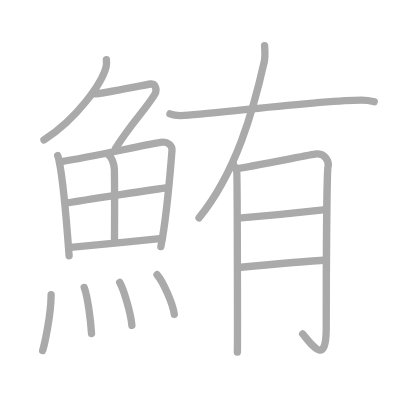
t = 0.00 s
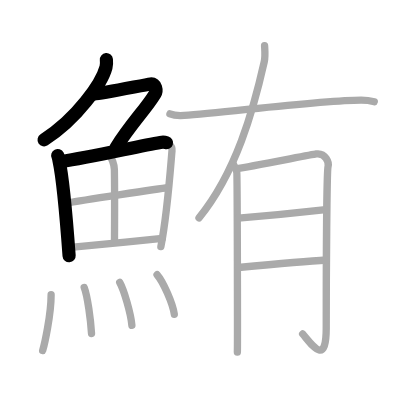
t = 3.50 s
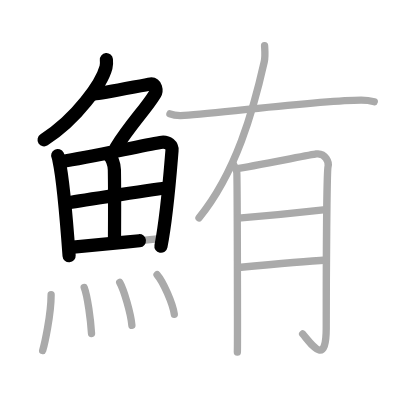
t = 6.75 s
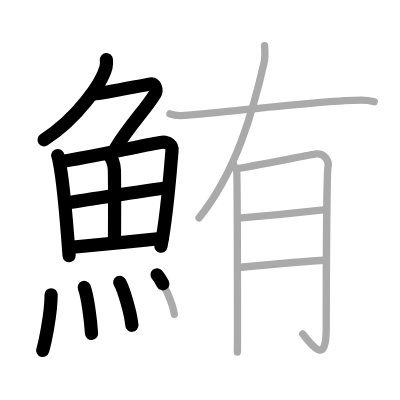
t = 10.25 s
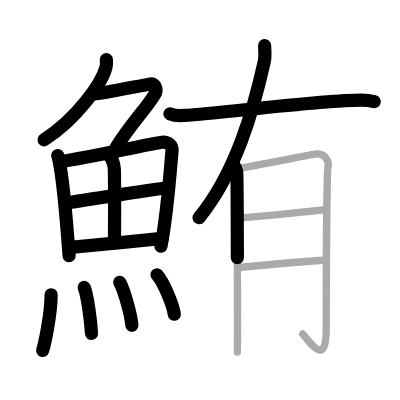
t = 13.50 s
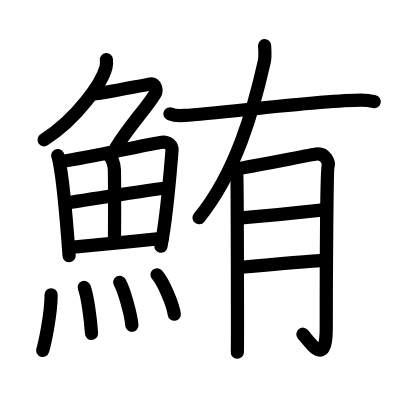
t = 17.00 s

The animated SVG that drew these frames (rendered in a browser with its animation timeline set to each time). Animation: 17 SMIL elements (animate=17); one cycle of 17.00 s.

<?xml version="1.0" standalone="no"?>
<!DOCTYPE svg PUBLIC "-//W3C//DTD SVG 1.1//EN"   "http://www.w3.org/Graphics/SVG/1.1/DTD/svg11.dtd">
<svg width="400px" height="400px"  version="1.1" xmlns="http://www.w3.org/2000/svg">
  <defs>
    <marker id="Triangle" viewBox="0 0 10 10" refX="0" refY="5" markerUnits="strokeWidth" markerWidth="3" style="stroke-opacity:0%;fill:#aaaaaa;" markerHeight="2" orient="auto">
      <path d="M 0 0 L 10 5 L 0 10 z" />
    </marker>
    
    <marker id="Arrow" viewBox="0 0 10 10" refX="5" refY="5" markerUnits="strokeWidth" markerWidth="1.8" style="stroke-opacity:0%;fill:#770000;" markerHeight="2" orient="auto">
      <path d="M 0 4 L 6 4 L 4 1 L 10 5 L 4 9 L 6 6 L 0 6 z" />
        <circle cx="5" cy="5" r="5" />
      </marker>
    
    <marker id="TriangleRed" viewBox="0 0 10 10" refX="0" refY="5" markerUnits="strokeWidth" markerWidth="3" style="stroke-opacity:0%;fill:#CC0000;" markerHeight="2" orient="auto">
      <path d="M 0 0 L 10 5 L 0 10 z" />
    </marker>
    
    <marker id="ArrowRed" viewBox="0 0 10 10" refX="5" refY="5" markerUnits="strokeWidth" markerWidth="1.8" style="stroke-opacity:0%;fill:#CC0000;" markerHeight="2" orient="auto">
      <path d="M 0 4 L 6 4 L 4 1 L 10 5 L 4 9 L 6 6 L 0 6 z" />
        <circle cx="5" cy="5" r="5" />
      </marker>
    
  </defs>
  
  <path style="fill:#ffffff; fill-opacity:100%; fill-rule:evenodd; stroke-width:0;" d="M 0 0 L 400px 0 L 400px 400px L 0 400px L 0 0" />

  <g transform="scale(3.6697247706422 3.6697247706422)">
<path style="fill:none; fill-opacity:0%; fill-rule:evenodd; stroke:#aaaaaa; stroke-opacity:100%; stroke-width: 1.5pt; stroke-linejoin:round; stroke-linecap:round;" d="M28.99 16.25c0.05 0.52 0.1 1.33-0.1 2.07c-1.16 4.36-7.8 13.94-16.9 19.8"></path>
<path style="fill:none; fill-opacity:0%; fill-rule:evenodd; stroke:#aaaaaa; stroke-opacity:100%; stroke-width: 1.5pt; stroke-linejoin:round; stroke-linecap:round;" d="M25.89 25.59c1.6 0 13.47-2.46 15.15-2.7c1.44-0.2 1.77 1.75 1.17 2.74c-2.53 4.18-6.62 8.18-10.74 14.82"></path>
<path style="fill:none; fill-opacity:0%; fill-rule:evenodd; stroke:#aaaaaa; stroke-opacity:100%; stroke-width: 1.5pt; stroke-linejoin:round; stroke-linecap:round;" d="M15.72 42.39c0.23 0.46 0.23 0.77 0.36 1.35c1.02 4.72 2.11 17.14 2.75 25.95"></path>
<path style="fill:none; fill-opacity:0%; fill-rule:evenodd; stroke:#aaaaaa; stroke-opacity:100%; stroke-width: 1.5pt; stroke-linejoin:round; stroke-linecap:round;" d="M16.78 44.02c7.92-1.19 21.01-4.21 26.92-5.21c2.17-0.37 3.29 0.93 3.17 2.23c-0.41 4.76-1.29 17.26-3.03 26.17"></path>
<path style="fill:none; fill-opacity:0%; fill-rule:evenodd; stroke:#aaaaaa; stroke-opacity:100%; stroke-width: 1.5pt; stroke-linejoin:round; stroke-linecap:round;" d="M29.56 42.23c0.9 0.59 1.58 2.51 1.61 4.04c0.12 6.73 0.03 16.27 0.03 19.6"></path>
<path style="fill:none; fill-opacity:0%; fill-rule:evenodd; stroke:#aaaaaa; stroke-opacity:100%; stroke-width: 1.5pt; stroke-linejoin:round; stroke-linecap:round;" d="M18.76 55.23c2.58-0.46 24.76-3.87 26.89-4.06"></path>
<path style="fill:none; fill-opacity:0%; fill-rule:evenodd; stroke:#aaaaaa; stroke-opacity:100%; stroke-width: 1.5pt; stroke-linejoin:round; stroke-linecap:round;" d="M19.23 67.4c5.71-0.51 17.11-1.62 24.99-2.45"></path>
<path style="fill:none; fill-opacity:0%; fill-rule:evenodd; stroke:#aaaaaa; stroke-opacity:100%; stroke-width: 1.5pt; stroke-linejoin:round; stroke-linecap:round;" d="M13.93 80.32c0 5.5-1.82 13.61-2.3 15.18"></path>
<path style="fill:none; fill-opacity:0%; fill-rule:evenodd; stroke:#aaaaaa; stroke-opacity:100%; stroke-width: 1.5pt; stroke-linejoin:round; stroke-linecap:round;" d="M22.95 78.33c0.91 2.36 1.77 8.87 1.99 12.54"></path>
<path style="fill:none; fill-opacity:0%; fill-rule:evenodd; stroke:#aaaaaa; stroke-opacity:100%; stroke-width: 1.5pt; stroke-linejoin:round; stroke-linecap:round;" d="M32.62 76.94c1.17 2.07 3.03 8.5 3.32 11.71"></path>
<path style="fill:none; fill-opacity:0%; fill-rule:evenodd; stroke:#aaaaaa; stroke-opacity:100%; stroke-width: 1.5pt; stroke-linejoin:round; stroke-linecap:round;" d="M42.8 74.87c1.66 1.9 4.28 7.82 4.7 10.78"></path>
<path style="fill:none; fill-opacity:0%; fill-rule:evenodd; stroke:#aaaaaa; stroke-opacity:100%; stroke-width: 1.5pt; stroke-linejoin:round; stroke-linecap:round;" d="M72.1 12.43c0.05 1.1 0.25 2.9-0.1 4.44c-2.92 12.97-7.63 30.04-17.77 42.49"></path>
<path style="fill:none; fill-opacity:0%; fill-rule:evenodd; stroke:#aaaaaa; stroke-opacity:100%; stroke-width: 1.5pt; stroke-linejoin:round; stroke-linecap:round;" d="M46.31 31.03c1.02 0.43 2.88 0.5 3.89 0.43c10.74-0.71 37.41-4.18 48.24-4.17c1.69 0 2.71 0.21 3.55 0.42"></path>
<path style="fill:none; fill-opacity:0%; fill-rule:evenodd; stroke:#aaaaaa; stroke-opacity:100%; stroke-width: 1.5pt; stroke-linejoin:round; stroke-linecap:round;" d="M63.55 44.71c0.48 0.73 0.81 1.45 0.97 2.18c0.16 0.73 0.23 47.45 0.16 49.08"></path>
<path style="fill:none; fill-opacity:0%; fill-rule:evenodd; stroke:#aaaaaa; stroke-opacity:100%; stroke-width: 1.5pt; stroke-linejoin:round; stroke-linecap:round;" d="M64.99 45.88c1.94-0.18 19.73-3.72 21.17-3.92c2.59-0.36 3.56 2.36 3.23 3.45c-0.31 1.05-0.49 29.25-0.49 43.96c0 10.38-3.67 4.88-6.43 1.63"></path>
<path style="fill:none; fill-opacity:0%; fill-rule:evenodd; stroke:#aaaaaa; stroke-opacity:100%; stroke-width: 1.5pt; stroke-linejoin:round; stroke-linecap:round;" d="M64.99 59.43c8.59-0.68 16.09-1.43 23.77-2.3"></path>
<path style="fill:none; fill-opacity:0%; fill-rule:evenodd; stroke:#aaaaaa; stroke-opacity:100%; stroke-width: 1.5pt; stroke-linejoin:round; stroke-linecap:round;" d="M64.97 72.9c6.94-0.65 17.99-1.68 23.97-2.04"></path>

<path style="fill:none; fill-opacity:0%; fill-rule:evenodd; stroke:#000000; stroke-opacity:100%; stroke-width: 2.7pt; stroke-linejoin:round; stroke-linecap:round;" d="M28.99 16.25c0.05 0.52 0.1 1.33-0.1 2.07c-1.16 4.36-7.8 13.94-16.9 19.8" pathLength="100" stroke-dashoffset="100" stroke-dasharray="100 105"><animate id="dashAnim1" attributeName="stroke-dashoffset" from="100" to="0" dur="1s" calcMode="linear" fill="freeze"/></path>
<path style="fill:none; fill-opacity:0%; fill-rule:evenodd; stroke:#000000; stroke-opacity:100%; stroke-width: 2.7pt; stroke-linejoin:round; stroke-linecap:round;" d="M25.89 25.59c1.6 0 13.47-2.46 15.15-2.7c1.44-0.2 1.77 1.75 1.17 2.74c-2.53 4.18-6.62 8.18-10.74 14.82" pathLength="100" stroke-dashoffset="100" stroke-dasharray="100 105"><animate id="dashAnim2" attributeName="stroke-dashoffset" from="100" to="0" dur="1s" calcMode="linear" begin="dashAnim1.end" fill="freeze"/></path>
<path style="fill:none; fill-opacity:0%; fill-rule:evenodd; stroke:#000000; stroke-opacity:100%; stroke-width: 2.7pt; stroke-linejoin:round; stroke-linecap:round;" d="M15.72 42.39c0.23 0.46 0.23 0.77 0.36 1.35c1.02 4.72 2.11 17.14 2.75 25.95" pathLength="100" stroke-dashoffset="100" stroke-dasharray="100 105"><animate id="dashAnim3" attributeName="stroke-dashoffset" from="100" to="0" dur="1s" calcMode="linear" begin="dashAnim2.end" fill="freeze"/></path>
<path style="fill:none; fill-opacity:0%; fill-rule:evenodd; stroke:#000000; stroke-opacity:100%; stroke-width: 2.7pt; stroke-linejoin:round; stroke-linecap:round;" d="M16.78 44.02c7.92-1.19 21.01-4.21 26.92-5.21c2.17-0.37 3.29 0.93 3.17 2.23c-0.41 4.76-1.29 17.26-3.03 26.17" pathLength="100" stroke-dashoffset="100" stroke-dasharray="100 105"><animate id="dashAnim4" attributeName="stroke-dashoffset" from="100" to="0" dur="1s" calcMode="linear" begin="dashAnim3.end" fill="freeze"/></path>
<path style="fill:none; fill-opacity:0%; fill-rule:evenodd; stroke:#000000; stroke-opacity:100%; stroke-width: 2.7pt; stroke-linejoin:round; stroke-linecap:round;" d="M29.56 42.23c0.9 0.59 1.58 2.51 1.61 4.04c0.12 6.73 0.03 16.27 0.03 19.6" pathLength="100" stroke-dashoffset="100" stroke-dasharray="100 105"><animate id="dashAnim5" attributeName="stroke-dashoffset" from="100" to="0" dur="1s" calcMode="linear" begin="dashAnim4.end" fill="freeze"/></path>
<path style="fill:none; fill-opacity:0%; fill-rule:evenodd; stroke:#000000; stroke-opacity:100%; stroke-width: 2.7pt; stroke-linejoin:round; stroke-linecap:round;" d="M18.76 55.23c2.58-0.46 24.76-3.87 26.89-4.06" pathLength="100" stroke-dashoffset="100" stroke-dasharray="100 105"><animate id="dashAnim6" attributeName="stroke-dashoffset" from="100" to="0" dur="1s" calcMode="linear" begin="dashAnim5.end" fill="freeze"/></path>
<path style="fill:none; fill-opacity:0%; fill-rule:evenodd; stroke:#000000; stroke-opacity:100%; stroke-width: 2.7pt; stroke-linejoin:round; stroke-linecap:round;" d="M19.23 67.4c5.71-0.51 17.11-1.62 24.99-2.45" pathLength="100" stroke-dashoffset="100" stroke-dasharray="100 105"><animate id="dashAnim7" attributeName="stroke-dashoffset" from="100" to="0" dur="1s" calcMode="linear" begin="dashAnim6.end" fill="freeze"/></path>
<path style="fill:none; fill-opacity:0%; fill-rule:evenodd; stroke:#000000; stroke-opacity:100%; stroke-width: 2.7pt; stroke-linejoin:round; stroke-linecap:round;" d="M13.93 80.32c0 5.5-1.82 13.61-2.3 15.18" pathLength="100" stroke-dashoffset="100" stroke-dasharray="100 105"><animate id="dashAnim8" attributeName="stroke-dashoffset" from="100" to="0" dur="1s" calcMode="linear" begin="dashAnim7.end" fill="freeze"/></path>
<path style="fill:none; fill-opacity:0%; fill-rule:evenodd; stroke:#000000; stroke-opacity:100%; stroke-width: 2.7pt; stroke-linejoin:round; stroke-linecap:round;" d="M22.95 78.33c0.91 2.36 1.77 8.87 1.99 12.54" pathLength="100" stroke-dashoffset="100" stroke-dasharray="100 105"><animate id="dashAnim9" attributeName="stroke-dashoffset" from="100" to="0" dur="1s" calcMode="linear" begin="dashAnim8.end" fill="freeze"/></path>
<path style="fill:none; fill-opacity:0%; fill-rule:evenodd; stroke:#000000; stroke-opacity:100%; stroke-width: 2.7pt; stroke-linejoin:round; stroke-linecap:round;" d="M32.62 76.94c1.17 2.07 3.03 8.5 3.32 11.71" pathLength="100" stroke-dashoffset="100" stroke-dasharray="100 105"><animate id="dashAnim10" attributeName="stroke-dashoffset" from="100" to="0" dur="1s" calcMode="linear" begin="dashAnim9.end" fill="freeze"/></path>
<path style="fill:none; fill-opacity:0%; fill-rule:evenodd; stroke:#000000; stroke-opacity:100%; stroke-width: 2.7pt; stroke-linejoin:round; stroke-linecap:round;" d="M42.8 74.87c1.66 1.9 4.28 7.82 4.7 10.78" pathLength="100" stroke-dashoffset="100" stroke-dasharray="100 105"><animate id="dashAnim11" attributeName="stroke-dashoffset" from="100" to="0" dur="1s" calcMode="linear" begin="dashAnim10.end" fill="freeze"/></path>
<path style="fill:none; fill-opacity:0%; fill-rule:evenodd; stroke:#000000; stroke-opacity:100%; stroke-width: 2.7pt; stroke-linejoin:round; stroke-linecap:round;" d="M72.1 12.43c0.05 1.1 0.25 2.9-0.1 4.44c-2.92 12.97-7.63 30.04-17.77 42.49" pathLength="100" stroke-dashoffset="100" stroke-dasharray="100 105"><animate id="dashAnim12" attributeName="stroke-dashoffset" from="100" to="0" dur="1s" calcMode="linear" begin="dashAnim11.end" fill="freeze"/></path>
<path style="fill:none; fill-opacity:0%; fill-rule:evenodd; stroke:#000000; stroke-opacity:100%; stroke-width: 2.7pt; stroke-linejoin:round; stroke-linecap:round;" d="M46.31 31.03c1.02 0.43 2.88 0.5 3.89 0.43c10.74-0.71 37.41-4.18 48.24-4.17c1.69 0 2.71 0.21 3.55 0.42" pathLength="100" stroke-dashoffset="100" stroke-dasharray="100 105"><animate id="dashAnim13" attributeName="stroke-dashoffset" from="100" to="0" dur="1s" calcMode="linear" begin="dashAnim12.end" fill="freeze"/></path>
<path style="fill:none; fill-opacity:0%; fill-rule:evenodd; stroke:#000000; stroke-opacity:100%; stroke-width: 2.7pt; stroke-linejoin:round; stroke-linecap:round;" d="M63.55 44.71c0.48 0.73 0.81 1.45 0.97 2.18c0.16 0.73 0.23 47.45 0.16 49.08" pathLength="100" stroke-dashoffset="100" stroke-dasharray="100 105"><animate id="dashAnim14" attributeName="stroke-dashoffset" from="100" to="0" dur="1s" calcMode="linear" begin="dashAnim13.end" fill="freeze"/></path>
<path style="fill:none; fill-opacity:0%; fill-rule:evenodd; stroke:#000000; stroke-opacity:100%; stroke-width: 2.7pt; stroke-linejoin:round; stroke-linecap:round;" d="M64.99 45.88c1.94-0.18 19.73-3.72 21.17-3.92c2.59-0.36 3.56 2.36 3.23 3.45c-0.31 1.05-0.49 29.25-0.49 43.96c0 10.38-3.67 4.88-6.43 1.63" pathLength="100" stroke-dashoffset="100" stroke-dasharray="100 105"><animate id="dashAnim15" attributeName="stroke-dashoffset" from="100" to="0" dur="1s" calcMode="linear" begin="dashAnim14.end" fill="freeze"/></path>
<path style="fill:none; fill-opacity:0%; fill-rule:evenodd; stroke:#000000; stroke-opacity:100%; stroke-width: 2.7pt; stroke-linejoin:round; stroke-linecap:round;" d="M64.99 59.43c8.59-0.68 16.09-1.43 23.77-2.3" pathLength="100" stroke-dashoffset="100" stroke-dasharray="100 105"><animate id="dashAnim16" attributeName="stroke-dashoffset" from="100" to="0" dur="1s" calcMode="linear" begin="dashAnim15.end" fill="freeze"/></path>
<path style="fill:none; fill-opacity:0%; fill-rule:evenodd; stroke:#000000; stroke-opacity:100%; stroke-width: 2.7pt; stroke-linejoin:round; stroke-linecap:round;" d="M64.97 72.9c6.94-0.65 17.99-1.68 23.97-2.04" pathLength="100" stroke-dashoffset="100" stroke-dasharray="100 105"><animate id="dashAnim17" attributeName="stroke-dashoffset" from="100" to="0" dur="1s" calcMode="linear" begin="dashAnim16.end" fill="freeze"/></path>

</g>

</svg>  
          
